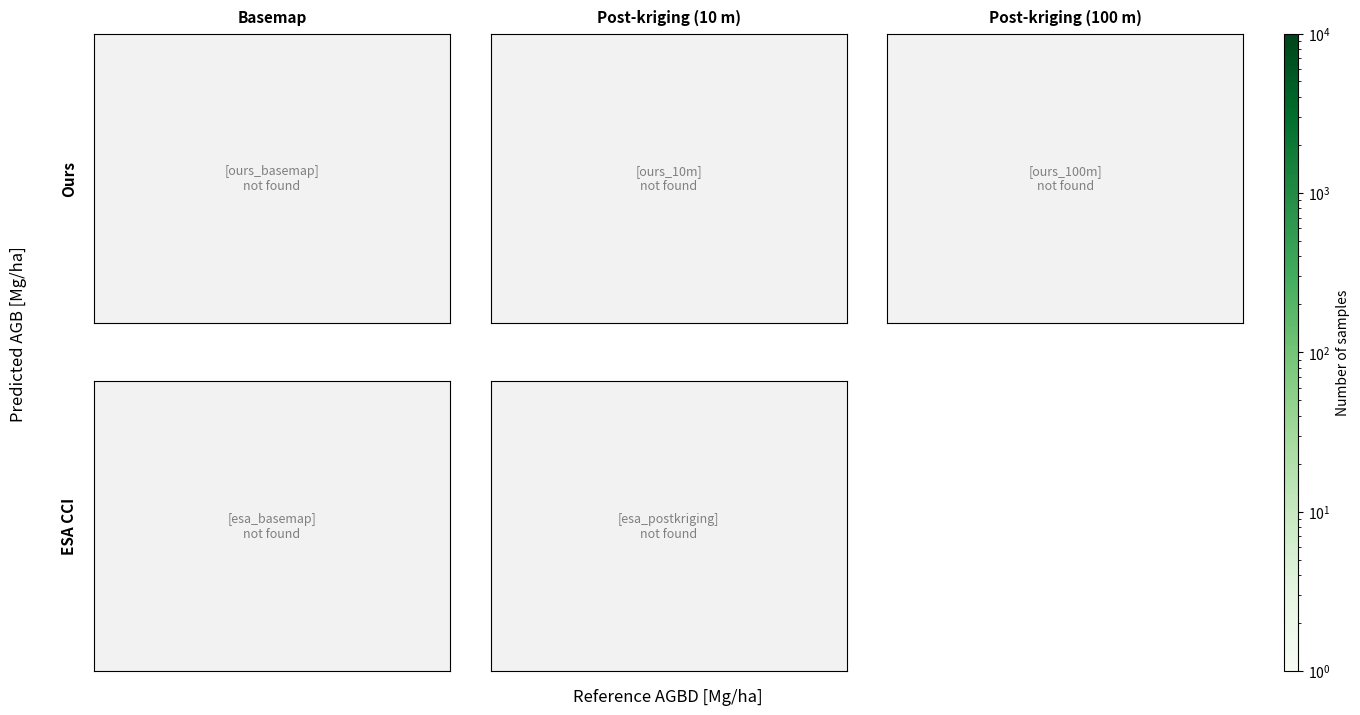

This figure's Python source: (Note: this script raises an exception after producing the figure.)
"""
Compose 6 AGB density maps into a 2x3 panel figure.

Usage:
    Provide each panel as a pre-rendered image (PNG/TIFF).
    Adjust INPUT_PATHS below, then run:
        python compose_figure.py
"""

import matplotlib.pyplot as plt
import matplotlib.image as mpimg
import matplotlib.gridspec as gridspec
from matplotlib.colors import Normalize
from matplotlib.cm import ScalarMappable
from pathlib import Path
from matplotlib.colors import LogNorm


if __name__ == "__main__":

    # Set this to control which set of panels to compose
    TO_PLOT = 'density' # 'maps' or 'zoomed maps' or 'residuals' or 'density'

    # ---------------------------------------------------------------------------
    # Panel composition for map comparison
    # ---------------------------------------------------------------------------
    if 'maps' in TO_PLOT :

        if 'zoom' in TO_PLOT : ZOOM = True
        suffix = '-zoomed' if ZOOM else ''

        INPUT_PATHS = {
            "ours_basemap":   f"figs/ours_basemap{suffix}.png",
            "ours_10m":       f"figs/ours_post10m{suffix}.png",
            "ours_100m":      f"figs/ours_post100m{suffix}.png",
            "esa_basemap":    f"figs/esa_basemap{suffix}.png",
            "esa_postkriging": f"figs/esa_post{suffix}.png",
            "reference":      f"figs/reference{suffix}.png",
        }

        # Colorbar range (match your AGB density scale)
        VMIN, VMAX = 0, 250
        CMAP = "viridis"
        CBAR_LABEL = "AGB Density [t/ha]"

        # Output
        OUTPUT_PATH = f"figs/figure_maps_comparison{suffix}.pdf"  # PDF for vector; also saves a PNG
        DPI = 300

        # Layout
        #   Column 0: Basemap    Column 1: Post-kriging (10 m)   Column 2: Post-kriging (100 m)
        #   Row 0: Ours          Ours basemap   Ours 10 m         Ours 100 m
        #   Row 1: ESA CCI       ESA basemap    ESA post-kriging   Reference

        ROW_LABELS = ["Ours", "ESA CCI"]
        COL_LABELS = ["Basemap", "Post-kriging (10 m)", "Post-kriging (100 m)"]

        PANEL_ORDER = [
            # row 0
            ["ours_basemap", "ours_10m", "ours_100m"],
            # row 1
            ["esa_basemap", "esa_postkriging", "reference"],
        ]

        # Label override for bottom-right panel
        REFERENCE_POS = (1, 2)  # (row, col) of the reference panel


        def load_panel(path: str):
            p = Path(path)
            if not p.exists():
                return None
            return mpimg.imread(str(p))


        def make_figure():
            nrows, ncols = 2, 3

            # Width ratios: 3 equal map columns + thin colorbar column
            fig = plt.figure(figsize=(14, 7.5))
            gs = gridspec.GridSpec(
                nrows, ncols + 1,
                width_ratios=[1, 1, 1, 0.04],
                wspace=0.08,
                hspace=0.15,
                left=0.07, right=0.93, top=0.90, bottom=0.05,
            )

            axes = []
            for r in range(nrows):
                row_axes = []
                for c in range(ncols):
                    ax = fig.add_subplot(gs[r, c])
                    ax.set_xticks([])
                    ax.set_yticks([])

                    key = PANEL_ORDER[r][c]
                    img = load_panel(INPUT_PATHS[key])

                    if img is not None:
                        ax.imshow(img)
                    else:
                        ax.text(
                            0.5, 0.5, f"[{key}]\nnot found",
                            ha="center", va="center", fontsize=9,
                            color="0.5", transform=ax.transAxes,
                        )
                        ax.set_facecolor("0.95")

                    # Column headers (top row only)
                    if r == 0:
                        ax.set_title(COL_LABELS[c], fontsize=11, fontweight="bold", pad=8)

                    # Row labels (left column only)
                    if c == 0:
                        ax.set_ylabel(
                            ROW_LABELS[r], fontsize=11, fontweight="bold",
                            rotation=90, labelpad=12,
                        )

                    # Mark reference panel distinctly
                    if (r, c) == REFERENCE_POS:
                        for spine in ax.spines.values():
                            spine.set_edgecolor("0.3")
                            spine.set_linewidth(1.5)
                            spine.set_linestyle("--")
                        # Override column header for this cell
                        ax.set_title("Reference", fontsize=11, fontstyle="italic", pad=8)

                    row_axes.append(ax)
                axes.append(row_axes)

            # Shared colorbar
            cbar_ax = fig.add_subplot(gs[:, ncols])
            norm = Normalize(vmin=VMIN, vmax=VMAX)
            sm = ScalarMappable(cmap=CMAP, norm=norm)
            sm.set_array([])
            cbar = fig.colorbar(sm, cax=cbar_ax)
            cbar.set_label(CBAR_LABEL, fontsize=10)
            cbar.ax.tick_params(labelsize=9)

            # Save vector (PDF) + raster (PNG)
            fig.savefig(OUTPUT_PATH, dpi=DPI, bbox_inches="tight")
            print(f"Saved  {OUTPUT_PATH}")

            png_path = OUTPUT_PATH.replace(".pdf", ".png")
            fig.savefig(png_path, dpi=DPI, bbox_inches="tight")
            print(f"Saved  {png_path}")

            # Also save a TIFF if the journal wants it
            #fig.savefig(tiff_path, dpi=DPI, bbox_inches="tight")

            plt.show()
        
        make_figure()

            
    elif TO_PLOT == 'zoomed maps':
        pass

    elif TO_PLOT == 'residuals':

        INPUT_PATHS = {
            "ours": "figs/ours-both-gedi-field-binned-residuals.png",
            "esa":  "figs/cci-gedi-field-binned-residuals.png",
        }

        DPI = 300
        OUTPUT_PATH = "figs/figure_residuals_comparison"


        def make_figure():
            fig = plt.figure(figsize=(14, 5.5))
            gs = gridspec.GridSpec(
                1, 2,
                width_ratios=[1, 1],
                wspace=0.05,
                left=0.02, right=0.98, top=0.88, bottom=0.12,
            )

            titles = ["Ours", "ESA CCI"]
            keys = ["ours", "esa"]

            for i, (key, title) in enumerate(zip(keys, titles)):
                ax = fig.add_subplot(gs[0, i])
                img = mpimg.imread(INPUT_PATHS[key])
                ax.imshow(img)
                ax.axis("off")
                ax.set_title(title, fontsize=13, fontweight="bold", pad=10)

            fig.savefig(f"{OUTPUT_PATH}.pdf", dpi=DPI, bbox_inches="tight")
            fig.savefig(f"{OUTPUT_PATH}.png", dpi=DPI, bbox_inches="tight")
            print("Saved")
            plt.show()
        
        make_figure()


    elif TO_PLOT == 'density':

        INPUT_PATHS = {
            "ours_basemap":     "figs/scatter_ours_basemap.png",
            "ours_10m":         "figs/scatter_ours_10m.png",
            "ours_100m":        "figs/scatter_ours_100m.png",
            "esa_basemap":      "figs/scatter_esa_basemap.png",
            "esa_postkriging":  "figs/scatter_esa_post.png",
        }

        PANEL_ORDER = [
            ["ours_basemap", "ours_10m", "ours_100m"],
            ["esa_basemap", "esa_postkriging", None],
        ]

        ROW_LABELS = ["Ours", "ESA CCI"]
        COL_LABELS = ["Basemap", "Post-kriging (10 m)", "Post-kriging (100 m)"]

        CMAP = "Greens"
        VMIN, VMAX = 1, 1e4

        OUTPUT_PATH = "figs/figure_scatter_comparison"
        DPI = 300

        def make_figure():
            nrows, ncols = 2, 3

            fig = plt.figure(figsize=(14, 7.5))
            gs = gridspec.GridSpec(
                nrows, ncols + 1,
                width_ratios=[1, 1, 1, 0.04],
                wspace=0.15,
                hspace=0.20,
                left=0.07, right=0.93, top=0.90, bottom=0.05,
            )

            for r in range(nrows):
                for c in range(ncols):
                    ax = fig.add_subplot(gs[r, c])
                    key = PANEL_ORDER[r][c]

                    if key is not None:
                        p = Path(INPUT_PATHS[key])
                        if p.exists():
                            ax.imshow(mpimg.imread(str(p)))
                        else:
                            ax.text(0.5, 0.5, f"[{key}]\nnot found",
                                    ha="center", va="center", fontsize=9,
                                    color="0.5", transform=ax.transAxes)
                            ax.set_facecolor("0.95")
                    else:
                        ax.set_visible(False)

                    ax.set_xticks([])
                    ax.set_yticks([])

                    if r == 0:
                        ax.set_title(COL_LABELS[c], fontsize=11, fontweight="bold", pad=8)
                    if c == 0:
                        ax.set_ylabel(ROW_LABELS[r], fontsize=11, fontweight="bold",
                                    rotation=90, labelpad=12)

            # Shared colorbar
            cbar_ax = fig.add_subplot(gs[:, ncols])
            norm = LogNorm(vmin=VMIN, vmax=VMAX)
            sm = ScalarMappable(cmap=CMAP, norm=norm)
            sm.set_array([])
            cbar = fig.colorbar(sm, cax=cbar_ax)
            cbar.set_label("Number of samples", fontsize=10)

            fig.text(0.48, 0.01, "Reference AGBD [Mg/ha]", ha="center", fontsize=12)
            fig.text(0.01, 0.5, "Predicted AGB [Mg/ha]", va="center", rotation=90, fontsize=12)

            fig.savefig(f"{OUTPUT_PATH}.pdf", dpi=DPI, bbox_inches="tight")
            fig.savefig(f"{OUTPUT_PATH}.png", dpi=DPI, bbox_inches="tight")
            print("Saved")
            plt.show()


        make_figure()


    else:
        raise ValueError(f"Invalid TO_PLOT value: {TO_PLOT}")
